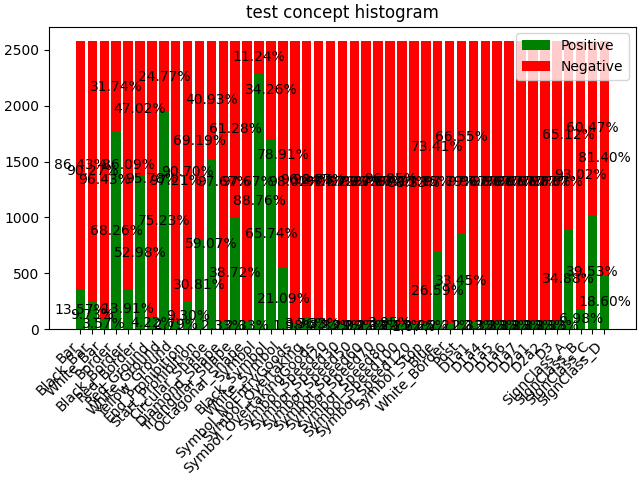

Data behind this chart, as committed beside it:
, Negative, Positive
Bar, 2230, 350.0
Black_Bar, 2329, 251.0
White_Bar, 2488, 92.0
Border, 819.0, 1761
Black_Border, 2221, 359.0
Red_Border, 1213, 1367
Red_Ground, 2471, 109.0
White_Ground, 639.0, 1941
Yellow_Ground, 2508, 72.0
End_Prohibition, 2340, 240.0
Start_Prohibition, 1785, 795.0
Circular_Shape, 1056, 1524
Diamond_Shape, 2520, 60.0
Triangular_Shape, 1581, 999.0
Octagonal_Shape, 2520, 60.0
Symbol, 290.0, 2290
Black_Symbol, 884.0, 1696
White_Symbol, 2036, 544.0
Symbol_NoEntryGoods, 2529, 51.0
Symbol_Overtaking, 2483, 97.0
Symbol_OvertakingGoods, 2494, 86.0
Symbol_Speed20, 2520, 60.0
Symbol_Speed30, 2521, 59.0
Symbol_Speed50, 2526, 54.0
Symbol_Speed60, 2523, 57.0
Symbol_Speed70, 2520, 60.0
Symbol_Speed80, 2478, 102.0
Symbol_Speed100, 2522, 58.0
Symbol_Speed120, 2537, 43.0
Symbol_Stop, 2522, 58.0
Blue, 1894, 686.0
White_Border, 2523, 57.0
Post, 1717, 863.0
D1a1, 2520, 60.0
D1a4, 2520, 60.0
D1a5, 2520, 60.0
D1a6, 2520, 60.0
D1a7, 2520, 60.0
D2a1, 2520, 60.0
D2a2, 2520, 60.0
D3, 2520, 60.0
SignClass_A, 1680, 900.0
SignClass_B, 2400, 180.0
SignClass_C, 1560, 1020
SignClass_D, 2100, 480.0
